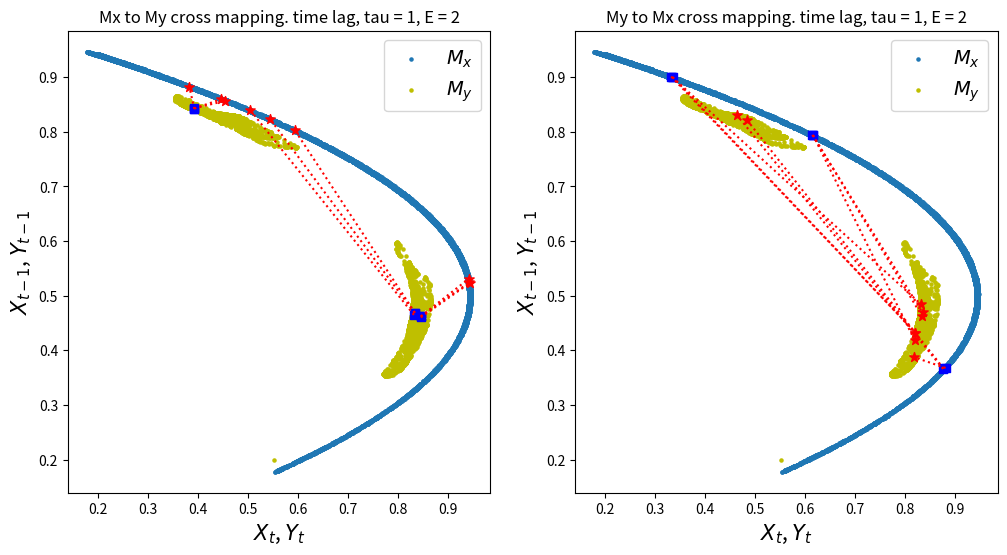

This chart was generated by the following Python code:
import numpy as np
import pandas as pd
import matplotlib.pyplot as plt
import seaborn as sns
from scipy.spatial import distance
from scipy.interpolate import make_interp_spline
from tqdm import tqdm  # for showing progress bar in for loops
from scipy.stats import pearsonr


def func_1(A, B, r, beta):
    return A * (r - r * A - beta * B)


# Computing "Causality" (Correlation between True and Predictions)
class ccm:
    def __init__(self, X, Y, tau=1, E=2, L=500):
        '''
        X: timeseries for variable X that could cause Y
        Y: timeseries for variable Y that could be caused by X
        tau: time lag
        E: shadow manifold embedding dimension
        L: time period/duration to consider (longer = more data)
        We're checking for X -> Y
        '''
        self.X = X
        self.Y = Y
        self.tau = tau
        self.E = E
        self.L = L
        self.My = self.shadow_manifold(Y)  # shadow manifold for Y (we want to know if info from X is in Y)
        self.t_steps, self.dists = self.get_distances(self.My)  # for distances between points in manifold

    def shadow_manifold(self, X):
        """
        Given
            X: some time series vector
            tau: lag step
            E: shadow manifold embedding dimension
            L: max time step to consider - 1 (starts from 0)
        Returns
            {t:[t, t-tau, t-2*tau ... t-(E-1)*tau]} = Shadow attractor manifold, dictionary of vectors
        """
        X = X[:self.L]  # make sure we cut at L
        M = {t: [] for t in range((self.E - 1) * self.tau, self.L)}  # shadow manifold
        for t in range((self.E - 1) * self.tau, self.L):
            x_lag = []  # lagged values
            for t2 in range(0, self.E - 1 + 1):  # get lags, we add 1 to E-1 because we want to include E
                x_lag.append(X[t - t2 * self.tau])
            M[t] = x_lag
        print(X)
        for k, v in M.items():
            print(k, v)
        return M

    # get pairwise distances between vectors in X
    def get_distances(self, Mx):
        """
        Args
            Mx: The shadow manifold from X
        Returns
            t_steps: timesteps
            dists: n x n matrix showing distances of each vector at t_step (rows) from other vectors (columns)
        """

        # we extract the time indices and vectors from the manifold Mx
        # we just want to be safe and convert the dictionary to a tuple (time, vector)
        # to preserve the time inds when we separate them
        t_vec = [(k, v) for k, v in Mx.items()]
        t_steps = np.array([i[0] for i in t_vec])
        vecs = np.array([i[1] for i in t_vec])
        dists = distance.cdist(vecs, vecs)
        return t_steps, dists

    def get_nearest_distances(self, t, t_steps, dists):
        """
        Args:
            t: timestep of vector whose nearest neighbors we want to compute
            t_teps: time steps of all vectors in Mx, output of get_distances()
            dists: distance matrix showing distance of each vector (row) from other vectors (columns). output of get_distances()
            E: embedding dimension of shadow manifold Mx
        Returns:
            nearest_timesteps: array of timesteps of E+1 vectors that are nearest to vector at time t
            nearest_distances: array of distances corresponding to vectors closest to vector at time t
        """
        t_ind = np.where(t_steps == t)  # get the index of time t
        dist_t = dists[t_ind].squeeze()  # distances from vector at time t (this is one row)

        # get top closest vectors
        nearest_inds = np.argsort(dist_t)[
                       1:self.E + 1 + 1]  # get indices sorted, we exclude 0 which is distance from itself
        nearest_timesteps = t_steps[nearest_inds]  # index column-wise, t_steps are same column and row-wise
        nearest_distances = dist_t[nearest_inds]

        return nearest_timesteps, nearest_distances

    def predict(self, t):
        """
        Args
            t: timestep at Mx to predict Y at same time step
        Returns
            Y_true: the true value of Y at time t
            Y_hat: the predicted value of Y at time t using Mx
        """
        eps = 0.000001  # epsilon minimum distance possible
        t_ind = np.where(self.t_steps == t)  # get the index of time t
        dist_t = self.dists[t_ind].squeeze()  # distances from vector at time t (this is one row)
        nearest_timesteps, nearest_distances = self.get_nearest_distances(t, self.t_steps, self.dists)

        # get weights
        u = np.exp(
            -nearest_distances / np.max([eps, nearest_distances[0]]))  # we divide by the closest distance to scale
        w = u / np.sum(u)

        # get prediction of X
        X_true = self.X[t]  # get corresponding true X
        X_cor = np.array(self.X)[nearest_timesteps]  # get corresponding Y to cluster in Mx
        X_hat = (w * X_cor).sum()  # get X_hat

        return X_true, X_hat

    def causality(self):
        '''
        Args:
            None
        Returns:
            correl: how much self.X causes self.Y. correlation between predicted Y and true Y
        '''

        # run over all timesteps in M
        # X causes Y, we can predict X using My
        # X puts some info into Y that we can use to reverse engineer X from Y
        X_true_list = []
        X_hat_list = []

        for t in list(self.My.keys()):  # for each time step in My
            X_true, X_hat = self.predict(t)  # predict X from My
            X_true_list.append(X_true)
            X_hat_list.append(X_hat)

        x, y = X_true_list, X_hat_list
        r, p = pearsonr(x, y)

        return r, p

    def visualize_cross_mapping(self):
        """
        Visualize the shadow manifolds and some cross mappings
        """
        # we want to check cross mapping from Mx to My and My to Mx

        f, axs = plt.subplots(1, 2, figsize=(12, 6))

        for i, ax in zip((0, 1), axs):  # i will be used in switching Mx and My in Cross Mapping visualization
            # ===============================================
            # Shadow Manifolds Visualization

            X_lag, Y_lag = [], []
            for t in range(1, len(self.X)):
                X_lag.append(self.X[t - self.tau])
                Y_lag.append(self.Y[t - self.tau])
            X_t, Y_t = self.X[1:], self.Y[1:]  # remove first value

            ax.scatter(X_t, X_lag, s=5, label='$M_x$')
            ax.scatter(Y_t, Y_lag, s=5, label='$M_y$', c='y')

            # ===============================================
            # Cross Mapping Visualization

            A, B = [(self.Y, self.X), (self.X, self.Y)][i]
            cm_direction = ['Mx to My', 'My to Mx'][i]

            Ma = self.shadow_manifold(A)
            Mb = self.shadow_manifold(B)

            t_steps_A, dists_A = self.get_distances(Ma)  # for distances between points in manifold
            t_steps_B, dists_B = self.get_distances(Mb)  # for distances between points in manifold

            # Plot cross mapping for different time steps
            timesteps = list(Ma.keys())
            for t in np.random.choice(timesteps, size=3, replace=False):
                Ma_t = Ma[t]
                near_t_A, near_d_A = self.get_nearest_distances(t, t_steps_A, dists_A)

                for i in range(self.E + 1):
                    # points on Ma
                    A_t = Ma[near_t_A[i]][0]
                    A_lag = Ma[near_t_A[i]][1]
                    ax.scatter(A_t, A_lag, c='b', marker='s')

                    # corresponding points on Mb
                    B_t = Mb[near_t_A[i]][0]
                    B_lag = Mb[near_t_A[i]][1]
                    ax.scatter(B_t, B_lag, c='r', marker='*', s=50)

                    # connections
                    ax.plot([A_t, B_t], [A_lag, B_lag], c='r', linestyle=':')

            ax.set_title(f'{cm_direction} cross mapping. time lag, tau = {self.tau}, E = 2')
            ax.legend(prop={'size': 14})

            ax.set_xlabel('$X_t$, $Y_t$', size=15)
            ax.set_ylabel('$X_{t-1}$, $Y_{t-1}$', size=15)
        plt.show()

    def plot_ccm_correls(self):
        """
        Args
            X: X time series
            Y: Y time series
            tau: time lag
            E: shadow manifold embedding dimension
            L: time duration
        Returns
            None. Just correlation plots
        """
        M = self.shadow_manifold(self.Y)  # shadow manifold
        t_steps, dists = self.get_distances(M)  # for distances

        ccm_XY = ccm(self.X, self.Y, self.tau, self.E, self.L)  # define new ccm object # Testing for X -> Y
        ccm_YX = ccm(self.Y, self.X, self.tau, self.E, self.L)  # define new ccm object # Testing for Y -> X

        X_My_true, X_My_pred = [], []  # note pred X | My is equivalent to figuring out if X -> Y
        Y_Mx_true, Y_Mx_pred = [], []  # note pred Y | Mx is equivalent to figuring out if Y -> X

        for t in range(self.tau, self.L):
            true, pred = ccm_XY.predict(t)
            X_My_true.append(true)
            X_My_pred.append(pred)

            true, pred = ccm_YX.predict(t)
            Y_Mx_true.append(true)
            Y_Mx_pred.append(pred)

            # # plot
        figs, axs = plt.subplots(1, 2, figsize=(12, 5))

        # predicting X from My
        r, p = np.round(pearsonr(X_My_true, X_My_pred), 4)

        axs[0].scatter(X_My_true, X_My_pred, s=10)
        axs[0].set_xlabel('$X(t)$ (observed)', size=12)
        axs[0].set_ylabel('$\hat{X}(t)|M_y$ (estimated)', size=12)
        axs[0].set_title(f'tau={self.tau}, E={self.E}, L={self.L}, Correlation coeff = {r}')

        # predicting Y from Mx
        r, p = np.round(pearsonr(Y_Mx_true, Y_Mx_pred), 4)

        axs[1].scatter(Y_Mx_true, Y_Mx_pred, s=10)
        axs[1].set_xlabel('$Y(t)$ (observed)', size=12)
        axs[1].set_ylabel('$\hat{Y}(t)|M_x$ (estimated)', size=12)
        axs[1].set_title(f'tau={self.tau}, E={self.E}, L={self.L}, Correlation coeff = {r}')
        plt.show()


# Initialize test dataset
# params
r_x = 3.8
r_y = 3.5
B_xy = 0.02  # effect on x given y (effect of y on x)
B_yx = 0.1  # effect on y given x (effect of x on y)

X0 = 0.4  # initial val
Y0 = 0.2  # initial val
t = 5000  # time steps

X = [X0]
Y = [Y0]
for i in range(t):
    X_ = func_1(X[-1], Y[-1], r_x, B_xy)
    Y_ = func_1(Y[-1], X[-1], r_y, B_yx)
    X.append(X_)
    Y.append(Y_)

# Visualize simple shadow manifolds Mx and My for different tau
# We visualize Cross-Mapping

np.random.seed(1)  # we fix the seed when randomly choosing cross mapping points
tau = 1  # time lag
E = 2  # shadow manifold embedding dimensions
L = 500  # length of time period to consider

ccm1 = ccm(X, Y, tau, E, L)
ccm1.visualize_cross_mapping()
